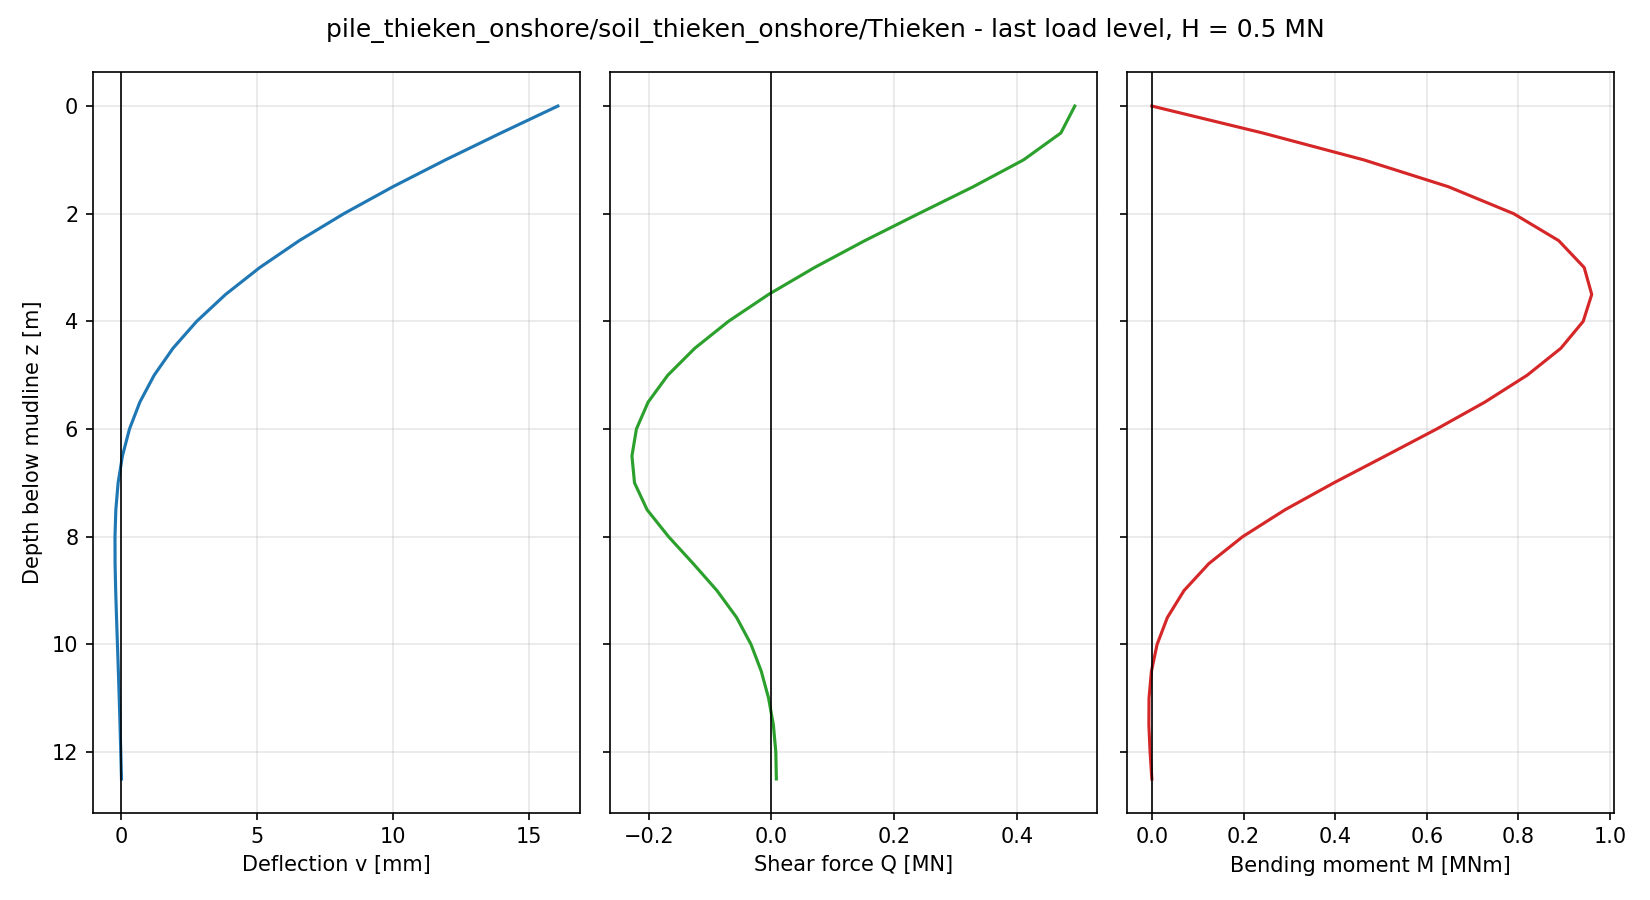

The table this chart was drawn from, first rows:
node, z_pile [m], z_mudline [m], U1 [m], U2 [m], U3 [m], UR1 [rad], UR2 [rad], UR3 [rad], v [m], psi [rad], N [N], Q [N], M [Nm], Q_above [N], Q_below [N], SF_bend [-], SF_tip [-], SF [-]
26, 0.0000, 0.0000, 1.606130e-02, -1.279287e-18, 9.816311e-19, 8.467469e-19, 4.079990e-03, -4.362531e-33, 1.606130e-02, 4.079990e-03, -1.455192e-11, 4.946250e+05, 0.000000e+00, , 4.946250e+05, 2.6, 0.0000, 2.6
25, 0.5000, 0.5000, 1.397014e-02, -8.675847e-19, 9.714224e-19, 8.137370e-19, 4.031810e-03, 1.161252e-19, 1.397014e-02, 4.031810e-03, -3.637979e-11, 4.719375e+05, 2.416406e+05, 4.946250e+05, 4.492499e+05, 2.3, 0.0000, 2.3
24, 1, 1, 1.193185e-02, -4.927481e-19, 9.374665e-19, 7.326906e-19, 3.891689e-03, 2.215975e-19, 1.193185e-02, 3.891689e-03, -1.018634e-10, 4.111020e+05, 4.624005e+05, 4.492499e+05, 3.729541e+05, 2.009, 0.0000, 2.009
23, 1.5, 1.5, 9.993397e-03, -1.733505e-19, 8.900973e-19, 6.156062e-19, 3.671480e-03, 3.091575e-19, 9.993397e-03, 3.671480e-03, -1.455192e-11, 3.289089e+05, 6.474032e+05, 3.729541e+05, 2.848636e+05, 1.731, 0.0000, 1.731
22, 2, 2, 8.192322e-03, 8.204754e-20, 8.234879e-19, 4.854839e-19, 3.387195e-03, 3.760362e-19, 8.192322e-03, 3.387195e-03, 2.619345e-10, 2.399253e+05, 7.896117e+05, 2.848636e+05, 1.949869e+05, 1.473, 0.0000, 1.473
21, 2.5, 2.5, 6.556562e-03, 2.701261e-19, 7.303320e-19, 3.422342e-19, 3.056169e-03, 4.218141e-19, 6.556562e-03, 3.056169e-03, 2.037268e-10, 1.524343e+05, 8.877016e+05, 1.949869e+05, 1.098818e+05, 1.239, 0.0000, 1.239
20, 3, 3, 5.104615e-03, 3.989348e-19, 6.407344e-19, 2.357167e-19, 2.695446e-03, 4.476115e-19, 5.104615e-03, 2.695446e-03, 1.164153e-10, 7.030518e+04, 9.433865e+05, 1.098818e+05, 3.072862e+04, 1.031, 0.0000, 1.031
19, 3.5, 3.5, 3.846570e-03, 4.764160e-19, 5.558561e-19, 1.198273e-19, 2.321027e-03, 4.548257e-19, 3.846570e-03, 2.321027e-03, 1.455192e-10, -4.575940e+03, 9.598188e+05, 3.072862e+04, -3.988050e+04, 0.8508, 0.0000, 0.8508
18, 4, 4, 2.784535e-03, 5.067033e-19, 4.630707e-19, 2.872513e-20, 1.947500e-03, 4.454628e-19, 2.784535e-03, 1.947500e-03, -2.910383e-11, -7.003397e+04, 9.411663e+05, -3.988050e+04, -1.001874e+05, 0.6987, 0.0000, 0.6987
17, 4.5, 4.5, 1.913560e-03, 4.994840e-19, 3.785413e-19, -4.722519e-20, 1.587616e-03, 4.219414e-19, 1.913560e-03, 1.587616e-03, -1.164153e-10, -1.248601e+05, 8.924428e+05, -1.001874e+05, -1.495327e+05, 0.5740, 0.0000, 0.5740
16, 5, 5, 1.222751e-03, 4.589661e-19, 3.018282e-19, -1.191043e-19, 1.252057e-03, 3.868350e-19, 1.222751e-03, 1.252057e-03, 8.731149e-11, -1.688135e+05, 8.190244e+05, -1.495327e+05, -1.880944e+05, 0.4751, 0.0000, 0.4751
15, 5.5, 5.5, 6.964293e-04, 3.926472e-19, 2.251069e-19, -1.621702e-19, 9.493848e-04, 3.426753e-19, 6.964293e-04, 9.493848e-04, 5.820766e-11, -2.008950e+05, 7.265973e+05, -1.880944e+05, -2.136955e+05, 0.3997, 0.0000, 0.3997
14, 6, 6, 3.149306e-04, 3.124040e-19, 1.639018e-19, -1.836683e-19, 6.858500e-04, 2.925051e-19, 3.149306e-04, 6.858500e-04, -1.018634e-10, -2.199681e+05, 6.213815e+05, -2.136955e+05, -2.262406e+05, 0.3451, 0.0000, 0.3451
13, 6.5, 6.5, 5.608936e-05, 2.279232e-19, 1.178859e-19, -1.854821e-19, 4.651682e-04, 2.393896e-19, 5.608936e-05, 4.651682e-04, -2.910383e-11, -2.272780e+05, 5.095700e+05, -2.262406e+05, -2.283154e+05, 0.3080, 0.0000, 0.3080
12, 7, 7, -1.032151e-04, 1.446501e-19, 8.126725e-20, -1.831474e-19, 2.887635e-04, 1.857870e-19, -1.032151e-04, 2.887635e-04, -3.637979e-11, -2.230707e+05, 3.969828e+05, -2.283154e+05, -2.178260e+05, 0.8710, 0.0000, 0.8710
11, 7.5, 7.5, -1.865221e-04, 6.816614e-20, 5.026647e-20, -1.658407e-19, 1.558161e-04, 1.346471e-19, -1.865221e-04, 1.558161e-04, -1.455192e-11, -2.025404e+05, 2.905801e+05, -2.178260e+05, -1.872549e+05, 1.331, 0.0000, 1.331
10, 8, 8, -2.171269e-04, 5.500819e-21, 2.745820e-20, -1.336637e-19, 6.232663e-05, 9.068448e-20, -2.171269e-04, 6.232663e-05, 3.637979e-12, -1.675397e+05, 1.980600e+05, -1.872549e+05, -1.478246e+05, 1.5, 0.0000, 1.5
9, 8.5, 8.5, -2.141858e-04, -4.046649e-20, 1.328966e-20, -9.959892e-20, 1.476282e-06, 5.597907e-20, -2.141858e-04, 1.476282e-06, 0.000000e+00, -1.274149e+05, 1.243214e+05, -1.478246e+05, -1.070053e+05, 1.483, 0.0000, 1.483
8, 9, 9, -1.922418e-04, -7.019580e-20, 4.979826e-21, -6.455816e-20, -3.455178e-05, 3.085699e-20, -1.922418e-04, -3.455178e-05, 3.637979e-12, -8.875748e+04, 7.027825e+04, -1.070053e+05, -7.050966e+04, 1.362, 0.0000, 1.362
7, 9.5, 9.5, -1.612706e-04, -8.489874e-20, 6.805886e-22, -3.265841e-20, -5.328861e-05, 1.430314e-20, -1.612706e-04, -5.328861e-05, 9.094947e-13, -5.667669e+04, 3.391971e+04, -7.050966e+04, -4.284372e+04, 1.19, 0.0000, 1.19
6, 10, 10, -1.272271e-04, -8.730275e-20, -1.462919e-21, -7.917203e-21, -6.098399e-05, 4.244533e-21, -1.272271e-04, -6.098399e-05, 1.250555e-12, -3.318865e+04, 1.145337e+04, -4.284372e+04, -2.353358e+04, 1.002, 0.0000, 1.002
5, 10.5, 10.5, -9.342008e-05, -8.042014e-20, -1.842516e-21, 1.126165e-20, -6.221374e-05, -1.280545e-21, -9.342008e-05, -6.221374e-05, 0.000000e+00, -1.644304e+04, -9.545493e+02, -2.353358e+04, -9.352506e+03, 1, 0.0000, 1
4, 11, 11, -6.161137e-05, -6.697736e-20, -1.362261e-21, 2.456404e-20, -6.024015e-05, -3.476272e-21, -6.161137e-05, -6.024015e-05, 7.958079e-13, -4.527557e+03, -6.197199e+03, -9.352506e+03, 2.973911e+02, 1, 0.0049, 1.005
3, 11.5, 11.5, -3.224321e-05, -4.948395e-20, -7.456985e-22, 3.282676e-20, -5.738452e-05, -3.406452e-21, -3.224321e-05, -5.738452e-05, 7.958079e-13, 3.323117e+03, -6.498309e+03, 2.973911e+02, 6.348843e+03, 1, 0.1562, 1.156
1, 12, 12, -4.914379e-06, -3.015854e-20, -1.726149e-22, 3.663962e-20, -5.517629e-05, -1.915907e-21, -4.914379e-06, -5.517629e-05, -5.684342e-14, 7.254740e+03, -3.853845e+03, 6.348843e+03, 8.160638e+03, 1, 1.187, 2.187
2, 12.5, 12.5, 2.143212e-05, -1.105322e-20, -0.000000e+00, 3.763023e-20, -5.438138e-05, -0.000000e+00, 2.143212e-05, -5.438138e-05, 5.684342e-13, 8.160638e+03, 0.000000e+00, 8.160638e+03, , 1, 8, 9
